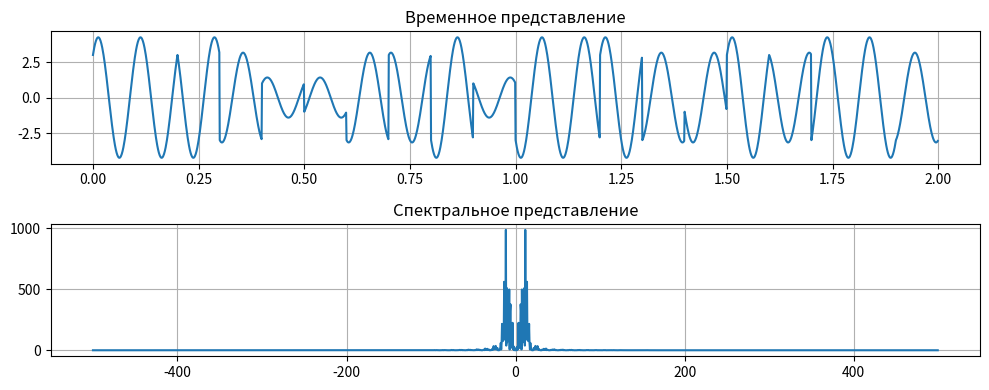
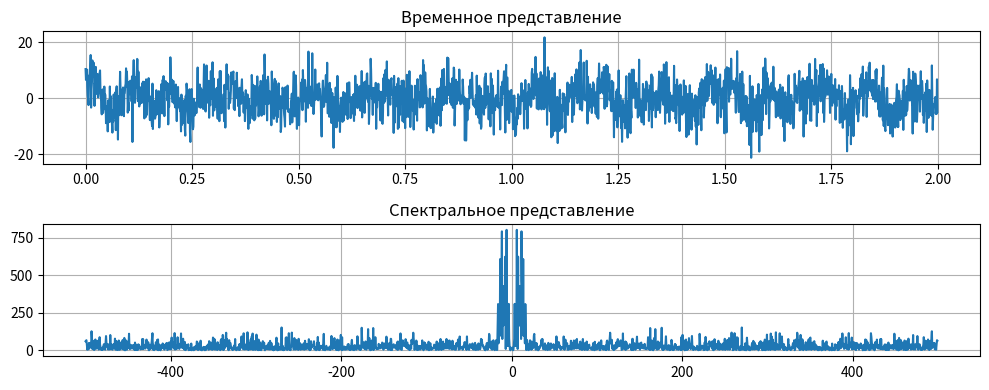
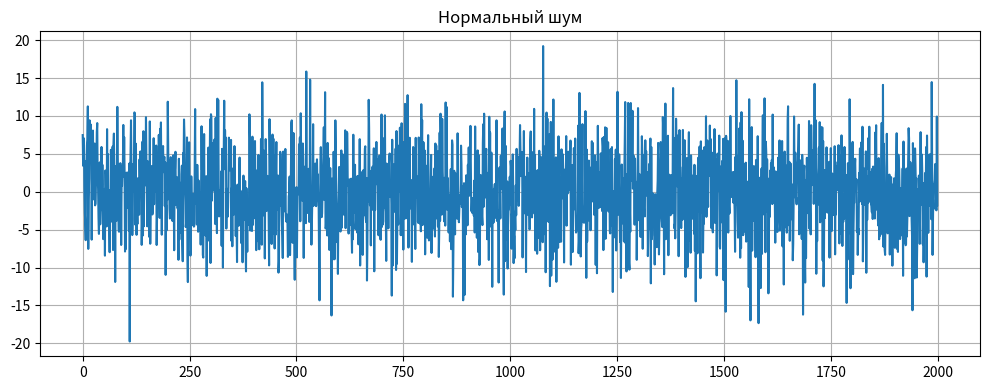
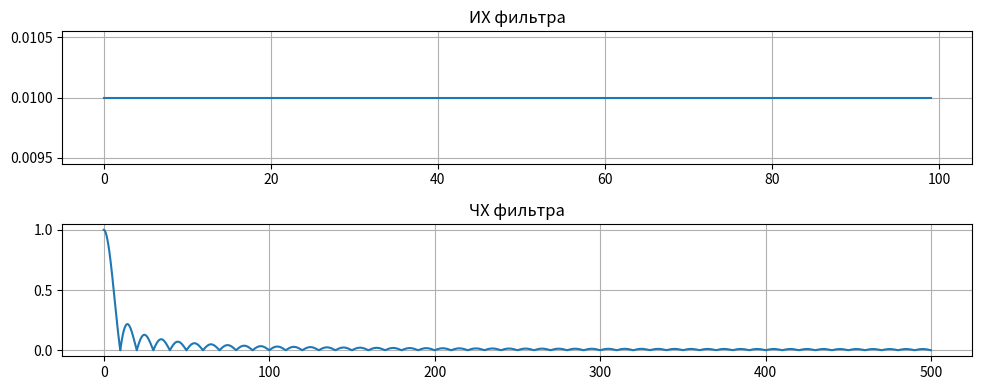
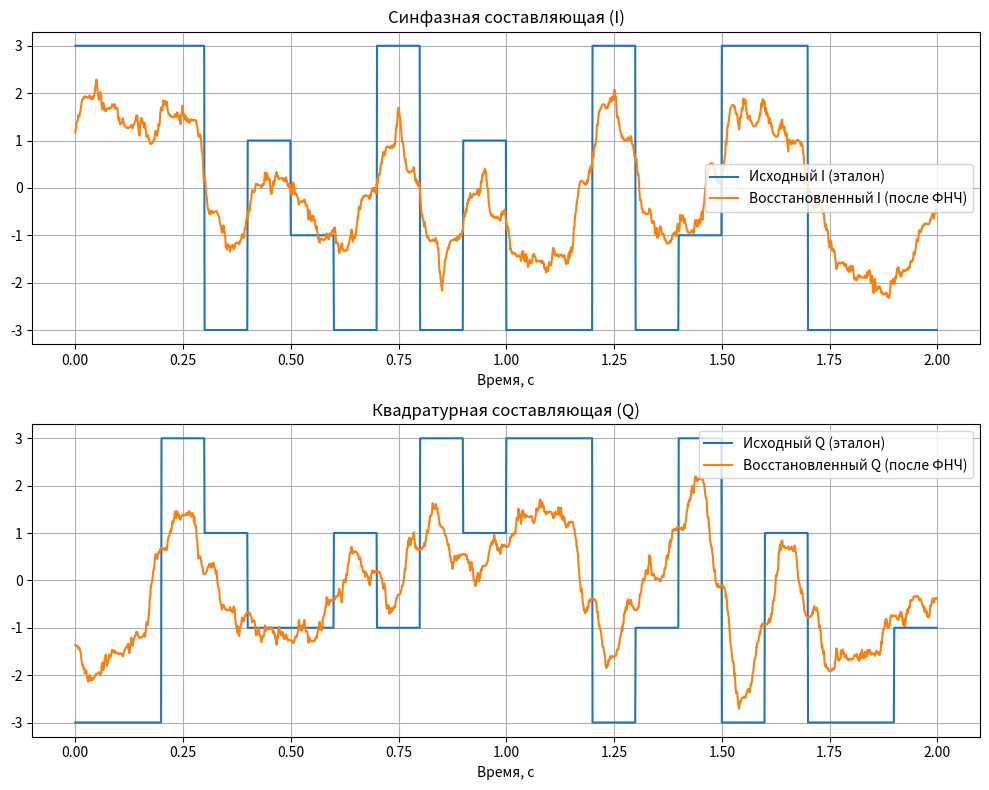
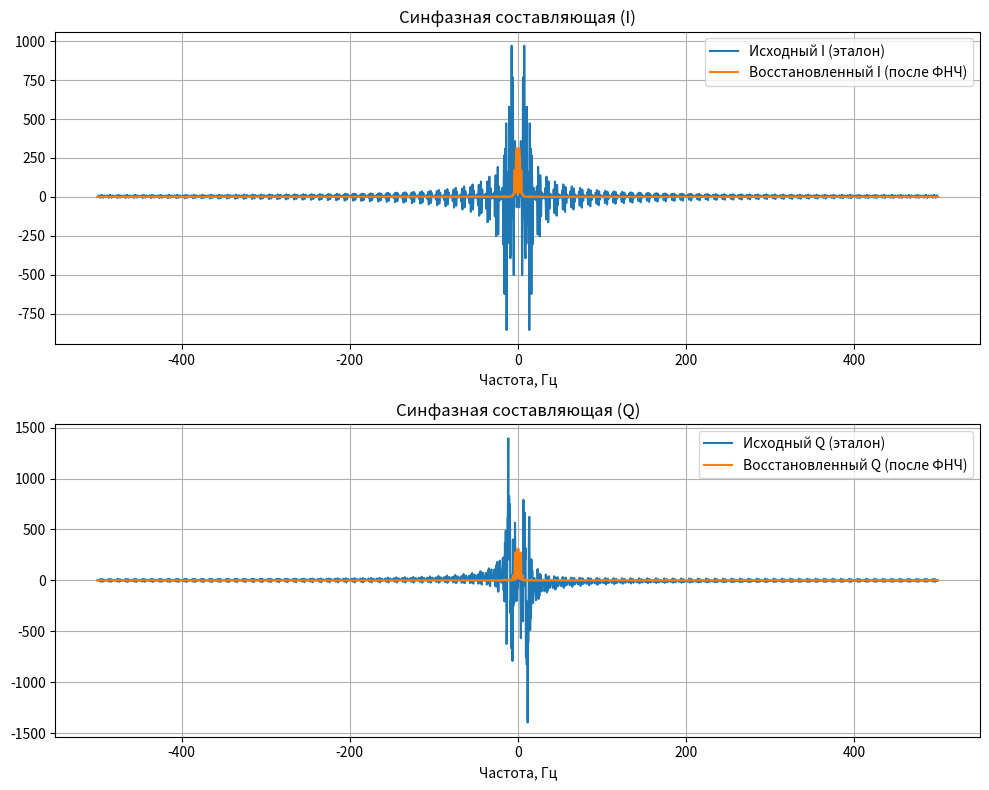

Generate these figures, in order, with matplotlib:
from matplotlib import pyplot as plt
from scipy import signal as scipy_signal
import numpy as np

fc = 10 # Несущая частота
fs = 1000 # Частота дискретизации
ns = 100 # Отсчетов на один символ
Na = 20 # Количество символов
snr = 4 # Отношение сигнал/шум

I = np.random.choice([-3, -1, 1, 3], Na)
Q = np.random.choice([-3, -1, 1, 3], Na)

signal_re = np.repeat(I, ns)
signal_im = np.repeat(Q, ns)

t = np.arange(len(signal_re)) / fs

qam_signal = signal_re * np.cos(2 * np.pi * fc * t) - signal_im * np.sin(2 * np.pi * fc * t)

qam_signal_square = qam_signal**2
avg_signal_watts = np.mean(qam_signal_square)
avg_signal_watts_db = 10 * np.log(avg_signal_watts)
avg_noise_db = avg_signal_watts_db - snr
avg_noise_watts = 10 ** (avg_noise_db / 10)
noise_volts = np.random.normal(0, np.sqrt(avg_noise_watts), len(qam_signal_square))

qam_signal_noisy = qam_signal + noise_volts

Sf = np.fft.fft(qam_signal)
freqs = np.fft.fftfreq(ns * Na, 1 / fs)
Sf_shifted = np.fft.fftshift(Sf)
freqs_shifted = np.fft.fftshift(freqs)
Pf = (np.abs(Sf_shifted) ** 2) / len(t)

Sf_noisy = np.fft.fft(qam_signal_noisy)
freqs_noisy = np.fft.fftfreq(ns * Na, 1 / fs)
Sf_shifted_noisy = np.fft.fftshift(Sf_noisy)
freqs_shifted_noisy = np.fft.fftshift(freqs_noisy)
Pf_noisy = (np.abs(Sf_shifted_noisy) ** 2) / len(t)

cos_ref = np.cos(2 * np.pi * fc * t)
sin_ref = -np.sin(2 * np.pi * fc * t)

signal_real = qam_signal_noisy * cos_ref
signal_imag = qam_signal_noisy * sin_ref

filter_len = ns
b = np.ones(filter_len) / filter_len
w, h = scipy_signal.freqz(b, worN = 8000, fs = fs)
det_I = np.convolve(signal_real, b, mode='same')
det_Q = np.convolve(signal_imag, b, mode='same')

Sf_det_I_filter = np.fft.fft(det_I)
Sf_det_Q_filter = np.fft.fft(det_Q)

Sf_filter_shift_I = np.fft.fftshift(Sf_det_I_filter)
Sf_filter_shift_Q = np.fft.fftshift(Sf_det_Q_filter)

Pf_filter_noisy_I = (np.abs(Sf_filter_shift_I) ** 2) / len(t)
Pf_filter_noisy_Q = (np.abs(Sf_filter_shift_Q) ** 2) / len(t)


plt.figure(1, figsize=(10, 4), label="Сигнал(без шума)")
plt.subplot(2, 1, 1)
plt.title("Временное представление")
plt.plot(t, qam_signal)
plt.tight_layout()
plt.grid()

plt.subplot(2, 1, 2)
plt.title("Спектральное представление")
plt.plot(freqs_shifted, Pf)
plt.tight_layout()
plt.grid()

plt.figure(2, figsize=(10, 4), label="Сигнал(с шумом)")
plt.subplot(2, 1, 1)
plt.title("Временное представление")
plt.plot(t, qam_signal_noisy)
plt.tight_layout()
plt.grid()

plt.subplot(2, 1, 2)
plt.title("Спектральное представление")
plt.plot(freqs_shifted_noisy, Pf_noisy)
plt.tight_layout()
plt.grid()

plt.figure(3, figsize=(10, 4), label="Шум")
plt.title("Нормальный шум")
plt.plot(noise_volts)
plt.tight_layout()
plt.grid()

plt.figure(4, figsize=(10, 4), label="Фильтр")
plt.subplot(2, 1, 1)
plt.title("ИХ фильтра")
plt.plot(b)
plt.tight_layout()
plt.grid()

plt.subplot(2, 1, 2)
plt.title("ЧХ фильтра")
plt.plot(w, np.abs(h))
plt.tight_layout()
plt.grid()

plt.figure(5, figsize=(10, 8), label="Сигнал после фильтра(во временной области)")
plt.subplot(2, 1, 1)
plt.plot(t, signal_re, label='Исходный I (эталон)')
plt.plot(t, det_I, label='Восстановленный I (после ФНЧ)')
plt.title("Синфазная составляющая (I)")
plt.xlabel("Время, с")
plt.legend()
plt.tight_layout()
plt.grid()

plt.subplot(2, 1, 2)
plt.plot(t, signal_im, label='Исходный Q (эталон)')
plt.plot(t, det_Q, label='Восстановленный Q (после ФНЧ)')
plt.title("Квадратурная составляющая (Q)")
plt.legend()
plt.xlabel("Время, с")
plt.tight_layout()
plt.grid()

plt.figure(6, figsize=(10, 8), label="Сигнал после фильтра(в частотной области)")
plt.subplot(2, 1, 1)
plt.plot(freqs_shifted, np.real(Sf_shifted), label='Исходный I (эталон)')
plt.plot(freqs_shifted_noisy, Pf_filter_noisy_I, label='Восстановленный I (после ФНЧ)')
plt.title("Синфазная составляющая (I)")
plt.xlabel("Частота, Гц")
plt.legend()
plt.tight_layout()
plt.grid()

plt.subplot(2, 1, 2)
plt.plot(freqs_shifted, np.imag(Sf_shifted), label='Исходный Q (эталон)')
plt.plot(freqs_shifted_noisy, Pf_filter_noisy_Q, label='Восстановленный Q (после ФНЧ)')
plt.title("Синфазная составляющая (Q)")
plt.xlabel("Частота, Гц")
plt.legend()
plt.tight_layout()
plt.grid()

plt.show()
